Run: headless pygame with SDL's dummy video driver; simulated clock (each Clock.tick advances the game by its frame time, no real sleeping); random seed 0; keys injected as events and as key.get_pressed() state; mouse plan: one left click at the window centre at the start of phase 2, then a move to the lower-right quarter at the start of phase 3.
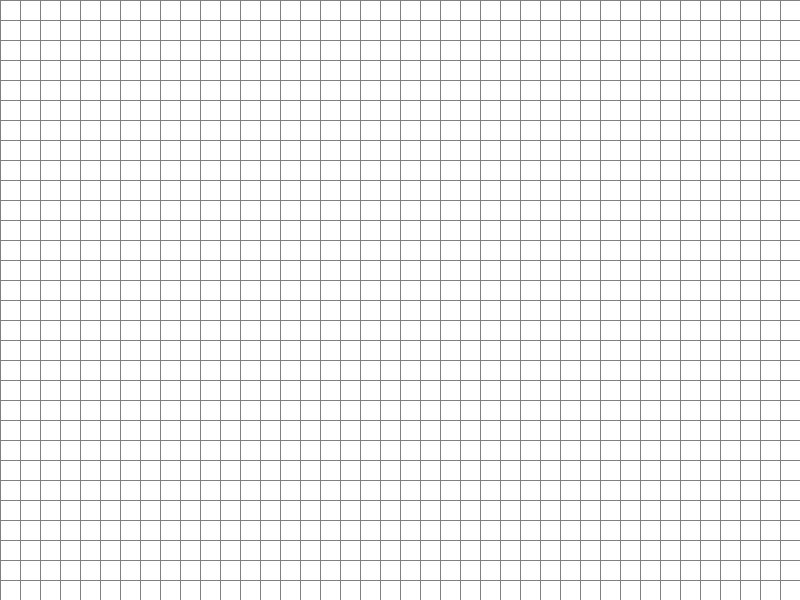
Frame 1 of 4 · flips 1–60 · no input
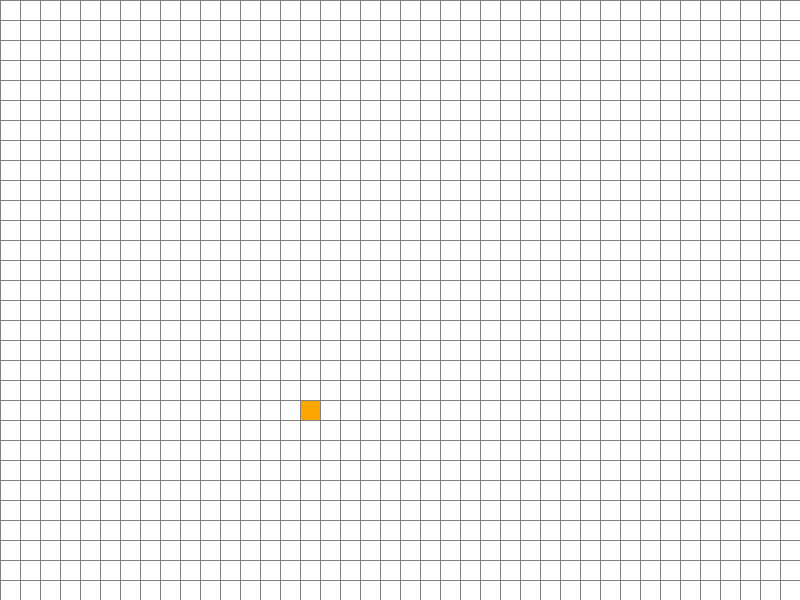
Frame 2 of 4 · flips 61–180 · clicked the window centre · tapped SPACE, RETURN · held RIGHT (→), D
Frame 3 of 4 · flips 181–300 · moved the mouse to the lower-right quarter · held DOWN (↓), S · screen unchanged from frame 2, image omitted
Frame 4 of 4 · flips 301–420 · held LEFT (←), A, UP (↑), W · screen unchanged from frame 3, image omitted

The pygame program that drew these frames:

import pygame
import math
import heapq
from collections import deque

# 初始化pygame
pygame.init()

# 设置窗口
WIDTH = 800
HEIGHT = 600
WINDOW = pygame.display.set_mode((WIDTH, HEIGHT))
pygame.display.set_caption("A*搜索算法可视化")

# 颜色定义
WHITE = (255, 255, 255)
BLACK = (0, 0, 0)
RED = (255, 0, 0)
GREEN = (0, 255, 0)
BLUE = (0, 0, 255)
YELLOW = (255, 255, 0)
PURPLE = (128, 0, 128)
ORANGE = (255, 165, 0)
GREY = (128, 128, 128)

# 网格设置
GRID_SIZE = 20
ROWS = HEIGHT // GRID_SIZE
COLS = WIDTH // GRID_SIZE

class Node:
    def __init__(self, row, col):
        self.row = row
        self.col = col
        self.x = col * GRID_SIZE
        self.y = row * GRID_SIZE
        self.color = WHITE
        self.neighbors = []
        self.parent = None
        self.g = float('inf')
        self.h = 0
        self.f = float('inf')

    def get_pos(self):
        return self.row, self.col

    def is_closed(self):
        return self.color == RED

    def is_open(self):
        return self.color == GREEN

    def is_barrier(self):
        return self.color == BLACK

    def is_start(self):
        return self.color == ORANGE

    def is_end(self):
        return self.color == PURPLE

    def reset(self):
        self.color = WHITE
        self.parent = None
        self.g = float('inf')
        self.h = 0
        self.f = float('inf')

    def make_start(self):
        self.color = ORANGE

    def make_closed(self):
        self.color = RED

    def make_open(self):
        self.color = GREEN

    def make_barrier(self):
        self.color = BLACK

    def make_end(self):
        self.color = PURPLE

    def make_path(self):
        self.color = BLUE

    def draw(self, win):
        pygame.draw.rect(win, self.color, (self.x, self.y, GRID_SIZE, GRID_SIZE))

    def update_neighbors(self, grid):
        self.neighbors = []
        # 下
        if self.row < ROWS - 1 and not grid[self.row + 1][self.col].is_barrier():
            self.neighbors.append(grid[self.row + 1][self.col])
        # 上
        if self.row > 0 and not grid[self.row - 1][self.col].is_barrier():
            self.neighbors.append(grid[self.row - 1][self.col])
        # 右
        if self.col < COLS - 1 and not grid[self.row][self.col + 1].is_barrier():
            self.neighbors.append(grid[self.row][self.col + 1])
        # 左
        if self.col > 0 and not grid[self.row][self.col - 1].is_barrier():
            self.neighbors.append(grid[self.row][self.col - 1])

def h(p1, p2):
    x1, y1 = p1
    x2, y2 = p2
    return abs(x1 - x2) + abs(y1 - y2)

def reconstruct_path(current, draw):
    while current.parent:
        current = current.parent
        current.make_path()
        draw()

def algorithm(draw, grid, start, end):
    count = 0
    open_set = []
    heapq.heappush(open_set, (0, count, start))
    came_from = {}
    g_score = {node: float('inf') for row in grid for node in row}
    g_score[start] = 0
    f_score = {node: float('inf') for row in grid for node in row}
    f_score[start] = h(start.get_pos(), end.get_pos())

    open_set_hash = {start}

    while open_set:
        for event in pygame.event.get():
            if event.type == pygame.QUIT:
                pygame.quit()
                return False

        current = heapq.heappop(open_set)[2]
        open_set_hash.remove(current)

        if current == end:
            reconstruct_path(end, draw)
            end.make_end()
            return True

        for neighbor in current.neighbors:
            temp_g_score = g_score[current] + 1

            if temp_g_score < g_score[neighbor]:
                came_from[neighbor] = current
                g_score[neighbor] = temp_g_score
                f_score[neighbor] = temp_g_score + h(neighbor.get_pos(), end.get_pos())
                if neighbor not in open_set_hash:
                    count += 1
                    heapq.heappush(open_set, (f_score[neighbor], count, neighbor))
                    open_set_hash.add(neighbor)
                    neighbor.make_open()

        draw()

        if current != start:
            current.make_closed()

    return False

def make_grid():
    grid = []
    for i in range(ROWS):
        grid.append([])
        for j in range(COLS):
            node = Node(i, j)
            grid[i].append(node)
    return grid

def draw_grid(win):
    for i in range(ROWS):
        pygame.draw.line(win, GREY, (0, i * GRID_SIZE), (WIDTH, i * GRID_SIZE))
    for j in range(COLS):
        pygame.draw.line(win, GREY, (j * GRID_SIZE, 0), (j * GRID_SIZE, HEIGHT))

def draw(win, grid):
    win.fill(WHITE)

    for row in grid:
        for node in row:
            node.draw(win)

    draw_grid(win)
    pygame.display.update()

def get_clicked_pos(pos):
    y, x = pos
    row = y // GRID_SIZE
    col = x // GRID_SIZE
    return row, col

def main():
    grid = make_grid()
    start = None
    end = None
    run = True

    while run:
        draw(WINDOW, grid)
        for event in pygame.event.get():
            if event.type == pygame.QUIT:
                run = False

            if pygame.mouse.get_pressed()[0]:  # 左键
                pos = pygame.mouse.get_pos()
                row, col = get_clicked_pos(pos)
                node = grid[row][col]
                if not start and node != end:
                    start = node
                    start.make_start()
                elif not end and node != start:
                    end = node
                    end.make_end()
                elif node != end and node != start:
                    node.make_barrier()

            elif pygame.mouse.get_pressed()[2]:  # 右键
                pos = pygame.mouse.get_pos()
                row, col = get_clicked_pos(pos)
                node = grid[row][col]
                node.reset()
                if node == start:
                    start = None
                elif node == end:
                    end = None

            if event.type == pygame.KEYDOWN:
                if event.key == pygame.K_SPACE and start and end:
                    for row in grid:
                        for node in row:
                            node.update_neighbors(grid)

                    algorithm(lambda: draw(WINDOW, grid), grid, start, end)

                if event.key == pygame.K_c:
                    start = None
                    end = None
                    grid = make_grid()

    pygame.quit()

if __name__ == "__main__":
    main() 
